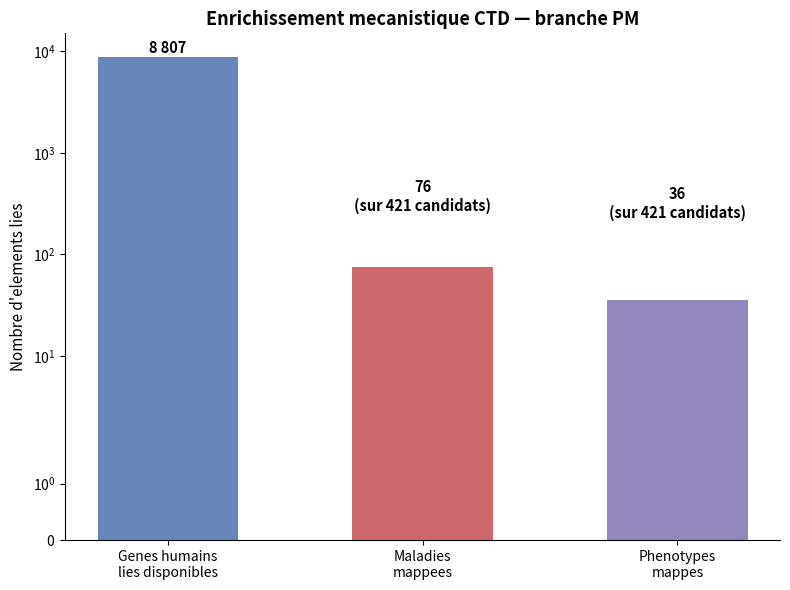

The matplotlib source for this figure:
"""
Genere le graphique des chiffres cles de l'enrichissement CTD (slide 10).
Sortie : 05_ctd_enrichment_chart.png

Valeurs actuelles = resultats reels du run PM (build_ctd_pm_enrichment).
"""
import matplotlib.pyplot as plt

categories = ["Genes humains\nlies disponibles", "Maladies\nmappees", "Phenotypes\nmappes"]
values = [8807, 76, 36]
totals = [8807, 421, 421]  # pour affichage "X / Y disponibles" sur genes/maladies/phenotypes
colors = ["#4C72B0", "#C44E52", "#8172B2"]

fig, ax = plt.subplots(figsize=(8, 6))
bars = ax.bar(categories, values, color=colors, alpha=0.85, width=0.55)

for bar, val, tot in zip(bars, values, totals):
    label = f"{val:,}".replace(",", " ")
    if tot != val:
        label += f"\n(sur {tot} candidats)"
    ax.text(bar.get_x() + bar.get_width() / 2, bar.get_height() + max(values) * 0.02,
             label, ha="center", va="bottom", fontsize=10.5, fontweight="bold")

ax.set_ylabel("Nombre d'elements lies", fontsize=11)
ax.set_title("Enrichissement mecanistique CTD — branche PM", fontsize=13, fontweight="bold")
ax.spines[["top", "right"]].set_visible(False)
ax.set_yscale("symlog")  # les genes (8807) et maladies/phenotypes (dizaines) sont d'echelles tres differentes
ax.set_ylim(0, 15000)

plt.tight_layout()
plt.savefig("05_ctd_enrichment_chart.png", dpi=200, bbox_inches="tight")
print("Sauvegarde : 05_ctd_enrichment_chart.png")
